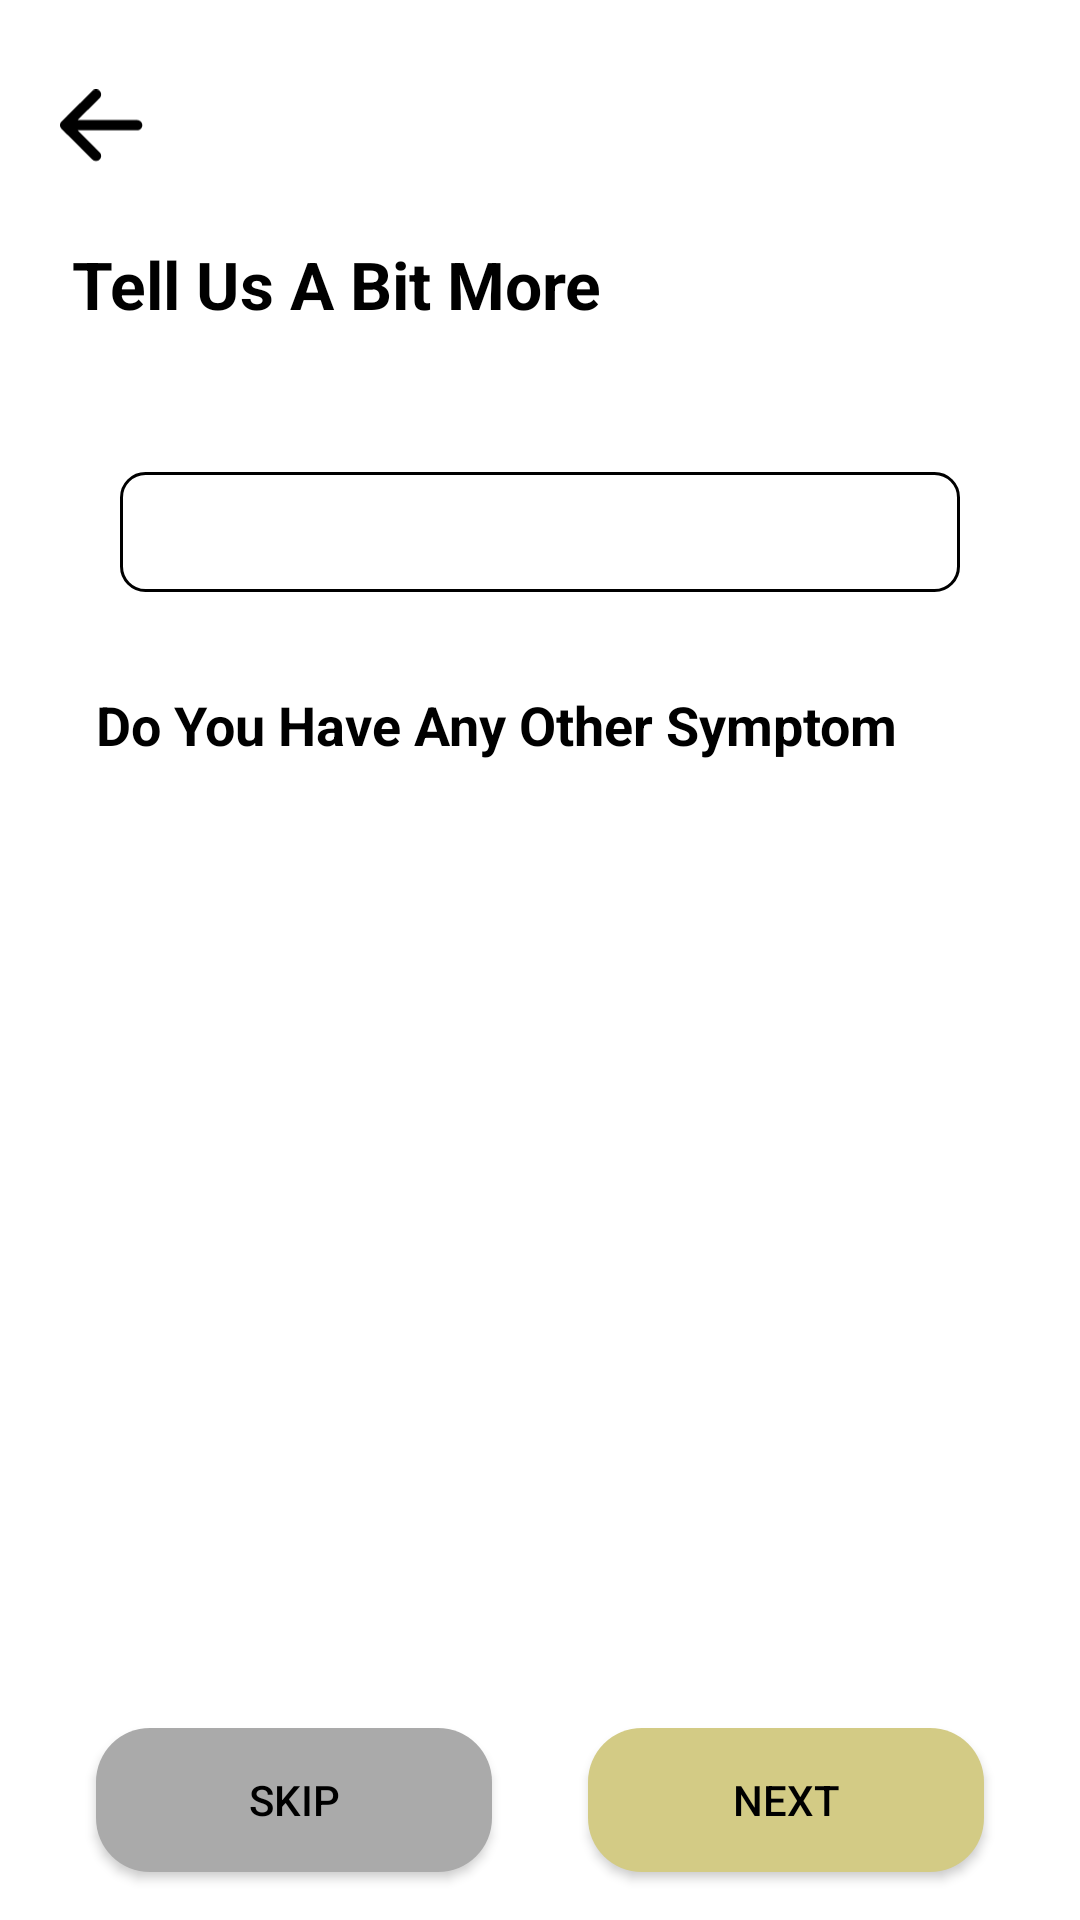

Write the Android layout XML for this screen, with the resource values it uses.
<!-- AndroidManifest.xml: application theme Theme.MedAIVideoCalling -->
<!-- res/layout/activity_symptom.xml -->
<?xml version="1.0" encoding="utf-8"?>
<LinearLayout xmlns:android="http://schemas.android.com/apk/res/android"
    xmlns:app="http://schemas.android.com/apk/res-auto"
    xmlns:custom="http://schemas.android.com/apk/res-auto"
    xmlns:tools="http://schemas.android.com/tools"
    android:layout_width="match_parent"
    android:layout_height="match_parent"
    android:background="@drawable/general_background"
    android:orientation="vertical"
    android:paddingStart="@dimen/double_size"
    android:paddingTop="@dimen/double_size"
    android:paddingEnd="@dimen/double_size"
    tools:context=".SymptomActivity">

    <LinearLayout
        android:id="@+id/custom_actionbar"
        android:layout_width="wrap_content"
        android:layout_height="?actionBarSize"
        android:gravity="center"
        android:onClick="goBack"
        android:orientation="horizontal"
        android:padding="4dp">

        <androidx.appcompat.widget.AppCompatImageView
            android:layout_width="@dimen/back_icon_size"
            android:layout_height="@dimen/back_icon_size"
            android:src="@drawable/ic_back_icon" />

    </LinearLayout>

    <TextView
        android:layout_width="match_parent"
        android:layout_height="wrap_content"
        android:gravity="center|start"
        android:padding="@dimen/std_size"
        android:text="Tell Us A Bit More"
        android:textColor="@color/black"
        android:textSize="@dimen/headingFontSize"
        android:textStyle="bold" />

    <ScrollView
        android:layout_width="match_parent"
        android:layout_height="0dp"
        android:layout_marginTop="@dimen/double_size"
        android:layout_weight="4"
        android:scrollbars="none">

        <LinearLayout
            android:layout_width="match_parent"
            android:layout_height="wrap_content"
            android:orientation="vertical"
            android:padding="@dimen/std_size">

            <LinearLayout
                android:layout_width="match_parent"
                android:layout_height="wrap_content"
                android:layout_margin="@dimen/std_size"
                android:layout_weight="1"
                android:minHeight="40dp"
                android:orientation="vertical">

                <com.google.android.material.chip.ChipGroup
                    android:id="@+id/symptomChipGroup"
                    android:layout_width="match_parent"
                    android:layout_height="wrap_content"
                    android:layout_margin="@dimen/std_size"
                    android:background="@drawable/chip_layout_background"
                    android:visibility="gone"
                    android:animateLayoutChanges="true"
                    android:padding="@dimen/std_size"
                    app:singleSelection="true">

                </com.google.android.material.chip.ChipGroup>


                <AutoCompleteTextView
                    android:id="@+id/symptomChipLayout"
                    android:layout_width="match_parent"
                    android:layout_height="wrap_content"
                    android:layout_margin="@dimen/std_size"
                    android:background="@drawable/edit_text_background"
                    android:minHeight="40dp"
                    android:visibility="visible"
                    custom:chipDrawable_="@drawable/symptom_check_chiplayout"
                    custom:chipPadding_="@dimen/std_size"
                    custom:chipTextPadding_="@dimen/tiny_size"
                    custom:deleteIcon_="@android:drawable/ic_menu_close_clear_cancel"
                    custom:hint_="@string/type_your_symptom_here"
                    custom:labelPosition_="left"
                    custom:textColor_="@color/primaryFontColor"
                    custom:textSize_="@dimen/symptomFontSize" />
            </LinearLayout>

            <TextView
                android:layout_width="match_parent"
                android:layout_height="wrap_content"
                android:layout_marginTop="@dimen/std_size"
                android:gravity="center|start"
                android:padding="@dimen/std_size"
                android:text="Do You Have Any Other Symptom"
                android:textColor="@color/black"
                android:textSize="@dimen/brandFontSize"
                android:textStyle="bold" />

            <LinearLayout
                android:layout_width="match_parent"
                android:layout_height="wrap_content"
                android:layout_marginStart="@dimen/std_size"
                android:layout_marginEnd="@dimen/std_size"
                android:layout_weight="2">

                <com.google.android.material.chip.ChipGroup
                    android:id="@+id/dynamicSymptomsChipGroup"
                    android:layout_width="match_parent"
                    android:layout_height="wrap_content">

                    <com.google.android.material.chip.Chip
                        android:layout_width="wrap_content"
                        android:layout_height="wrap_content"
                        android:background="@drawable/chip_layout_background"
                        android:elevation="4dp"
                        android:paddingStart="@dimen/double_size"
                        android:text="test"
                        android:visibility="gone"
                        tools:visibility="visible" />

                    <com.google.android.material.chip.Chip
                        style="@style/Widget.MaterialComponents.Chip.Entry"
                        android:layout_width="wrap_content"
                        android:layout_height="wrap_content"
                        android:text="test"
                        android:visibility="gone"
                        tools:visibility="visible" />

                </com.google.android.material.chip.ChipGroup>

            </LinearLayout>

        </LinearLayout>

    </ScrollView>


    <LinearLayout
        android:layout_width="match_parent"
        android:layout_height="wrap_content"
        android:layout_gravity="bottom|center"
        android:orientation="horizontal">

        <androidx.appcompat.widget.AppCompatButton
            android:layout_width="0dp"
            android:layout_height="wrap_content"
            android:layout_margin="@dimen/double_size"
            android:layout_weight="1"
            android:background="@drawable/skip_button_background"
            android:elevation="10dp"
            android:onClick="skipToNext"
            android:text="Skip"
            android:textColor="@color/black" />

        <androidx.appcompat.widget.AppCompatButton
            android:layout_width="0dp"
            android:layout_height="wrap_content"
            android:layout_margin="@dimen/double_size"
            android:layout_weight="1"
            android:background="@drawable/next_button_background"
            android:elevation="10dp"
            android:onClick="skipToNext"
            android:text="Next"
            android:textColor="@color/black" />

    </LinearLayout>

</LinearLayout>
<!-- resources referenced by this layout -->
<resources>
  <color name="black">#FF000000</color>
  <color name="primaryFontColor">#000</color>
  <dimen name="back_icon_size">32dp</dimen>
  <dimen name="brandFontSize">18sp</dimen>
  <dimen name="double_size">16dp</dimen>
  <dimen name="headingFontSize">22sp</dimen>
  <dimen name="std_size">8dp</dimen>
  <dimen name="tiny_size">4dp</dimen>
  <!-- drawable chip_layout_background (drawable) -->
  <?xml version="1.0" encoding="utf-8"?>
  <selector xmlns:android="http://schemas.android.com/apk/res/android">
      <item>
          <shape android:shape="rectangle">
              <solid android:color="@android:color/transparent" />
              
              <stroke android:width="1dp" android:color="#000" />
              <corners android:radius="@dimen/std_size" />
          </shape>
      </item>
  </selector>
  <!-- drawable edit_text_background (drawable) -->
  <?xml version="1.0" encoding="utf-8"?>
  <shape xmlns:android="http://schemas.android.com/apk/res/android"
      android:shape="rectangle" >
  
      <stroke
          android:width="1dp"
          android:color="#000"/>
  
      <corners android:radius="@dimen/std_size"/>
  </shape>
  <!-- drawable next_button_background (drawable) -->
  <?xml version="1.0" encoding="utf-8"?>
  <shape xmlns:android="http://schemas.android.com/apk/res/android"
      android:shape="rectangle">
  
      <solid android:color="#D3CB85" />
  
      <corners
          android:radius="18dp" />
  
  </shape>
  <!-- drawable skip_button_background (drawable) -->
  <?xml version="1.0" encoding="utf-8"?>
  <shape xmlns:android="http://schemas.android.com/apk/res/android"
      android:shape="rectangle">
  
      <solid android:color="#aaa" />
  
      <corners android:radius="18dp" />
  
  </shape>
  <!-- drawable symptom_check_chiplayout (drawable) -->
  <?xml version="1.0" encoding="utf-8"?>
  <shape xmlns:android="http://schemas.android.com/apk/res/android"
      android:shape="rectangle" >
      
      <solid android:color=""/>
      <corners android:radius="@dimen/std_size"/>
  </shape>
  <style name="Theme.MedAIVideoCalling" parent="Theme.MaterialComponents.DayNight.NoActionBar">
          
          <item name="colorPrimary">@color/purple_500</item>
          <item name="colorPrimaryVariant">@color/purple_700</item>
          <item name="colorOnPrimary">@color/white</item>
          
          <item name="colorSecondary">@color/teal_200</item>
          <item name="colorSecondaryVariant">@color/teal_700</item>
          <item name="colorOnSecondary">@color/black</item>
          
          <item name="android:statusBarColor">?attr/colorPrimaryVariant</item>
          
      </style>
  <color name="purple_500">#FF6200EE</color>
  <color name="purple_700">#FF3700B3</color>
  <color name="white">#FFFFFFFF</color>
  <color name="teal_200">#FF03DAC5</color>
  <color name="teal_700">#FF018786</color>
</resources>
